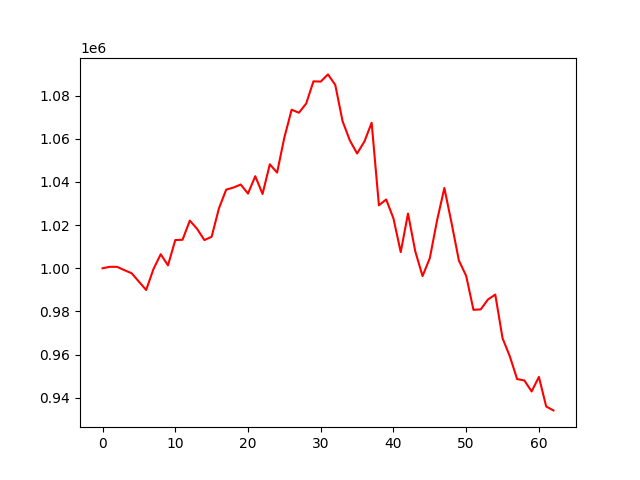

Source data for this figure (header and first rows):
account_value, date, daily_return
1000000, 2022-07-06, 
1000688, 2022-07-07, 0.0006878
1000661, 2022-07-08, -2.6851516139791975e-05
999144, 2022-07-11, -0.001516
997700, 2022-07-12, -0.001445
993803, 2022-07-13, -0.003906
989933, 2022-07-14, -0.003895
999633, 2022-07-15, 0.009799
1006509, 2022-07-18, 0.006878
1001349, 2022-07-19, -0.005126
1013083, 2022-07-20, 0.01172
1013213, 2022-07-21, 0.0001284
1022110, 2022-07-22, 0.008781
1018275, 2022-07-25, -0.003752
1013077, 2022-07-26, -0.005105
1014598, 2022-07-27, 0.001501
1027733, 2022-07-28, 0.01295
1036448, 2022-07-29, 0.00848
1037409, 2022-08-01, 0.0009274
1038825, 2022-08-02, 0.001365
1034623, 2022-08-03, -0.004045
1042677, 2022-08-04, 0.007784
1034438, 2022-08-05, -0.007902
1048190, 2022-08-08, 0.01329
1044345, 2022-08-09, -0.003669
1060619, 2022-08-10, 0.01558
1073488, 2022-08-11, 0.01213
1072086, 2022-08-12, -0.001307
1076331, 2022-08-15, 0.00396
1086645, 2022-08-16, 0.009582
1086523, 2022-08-17, -0.0001123
1089856, 2022-08-18, 0.003068
1084984, 2022-08-19, -0.00447
1068216, 2022-08-22, -0.01546
1059273, 2022-08-23, -0.008372
1053206, 2022-08-24, -0.005727
1058704, 2022-08-25, 0.005221
1067443, 2022-08-26, 0.008254
1029194, 2022-08-29, -0.03583
1031878, 2022-08-30, 0.002608
1023113, 2022-08-31, -0.008494
1007494, 2022-09-01, -0.01527
1025370, 2022-09-02, 0.01774
1007840, 2022-09-06, -0.0171
996387, 2022-09-07, -0.01136
1004703, 2022-09-08, 0.008346
1022222, 2022-09-09, 0.01744
1037212, 2022-09-12, 0.01466
1020802, 2022-09-13, -0.01582
1003569, 2022-09-14, -0.01688
996487, 2022-09-15, -0.007058
980744, 2022-09-16, -0.0158
980945, 2022-09-19, 0.0002047
985553, 2022-09-20, 0.004698
987810, 2022-09-21, 0.00229
967591, 2022-09-22, -0.02047
959197, 2022-09-23, -0.008675
948672, 2022-09-26, -0.01097
948010, 2022-09-27, -0.0006979
942907, 2022-09-28, -0.005382
... 3 more rows
